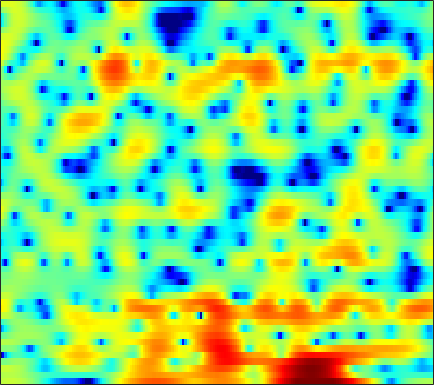

The table this chart was drawn from, first rows:
2.3038, 2.4812, 2.6641, 2.7835, 2.8361, 2.8557, 2.8097, 2.7348, 2.5847, 2.3698, 2.0894, 1.8387, 1.4484, 0.98095, 0.58073, -0.019468, -0.6781, -1.2262, -2.04, -2.9236, -3.9006, -4.6755, -5.7603, -6.8905
1.889, 2.049, 2.197, 2.275, 2.291, 2.259, 2.164, 2.054, 1.856, 1.605, 1.301, 1.041, 0.6632, 0.2536, -0.07104, -0.5153, -0.9629, -1.294, -1.716, -2.105, -2.451, -2.677, -2.929, -3.124
2.89, 2.889, 2.862, 2.804, 2.738, 2.61, 2.432, 2.262, 1.972, 1.605, 1.146, 0.7377, 0.0931, -0.678, -1.351, -2.379, -3.559, -4.538, -5.888, -7.092, -7.758, -7.693, -6.895, -5.639
-0.1453, -0.2657, -0.2122, 0.0197, 0.2494, 0.5433, 0.7644, 0.861, 0.8858, 0.794, 0.5827, 0.3368, -0.09305, -0.6452, -1.146, -1.94, -2.893, -3.714, -4.917, -6.064, -6.721, -6.538, -5.345, -3.606
-21.08, -16.16, -9.325, -5.88, -4.272, -2.931, -2.224, -2.031, -2.127, -2.537, -3.18, -3.736, -4.41, -4.78, -4.763, -4.379, -3.735, -3.18, -2.423, -1.679, -0.9378, -0.3765, 0.4077, 1.218
0.3594, 0.1972, 0.1529, 0.1922, 0.2097, 0.1031, -0.2002, -0.6209, -1.495, -2.823, -4.767, -6.754, -10.2, -13.07, -11.94, -8.32, -5.383, -3.736, -2.071, -0.8579, 0.04163, 0.5538, 1.081, 1.483
2.241, 2.142, 2.057, 1.984, 1.928, 1.82, 1.648, 1.469, 1.158, 0.7769, 0.3636, 0.06555, -0.2467, -0.4251, -0.4452, -0.3225, -0.09288, 0.08707, 0.2935, 0.3868, 0.3134, 0.1146, -0.3913, -1.23
-1.387, -1.139, -0.6677, -0.1635, 0.1996, 0.6196, 0.9587, 1.152, 1.329, 1.424, 1.457, 1.452, 1.416, 1.361, 1.316, 1.242, 1.156, 1.068, 0.9077, 0.676, 0.3568, 0.04025, -0.5114, -1.24
-10.55, -7.567, -4.816, -2.924, -1.862, -0.7911, -0.03477, 0.3778, 0.7633, 1.002, 1.132, 1.159, 1.126, 1.032, 0.9442, 0.7797, 0.5911, 0.4507, 0.2694, 0.09675, -0.04987, -0.1316, -0.2039, -0.2208
-3.353, -2.656, -1.665, -0.7923, -0.2823, 0.2374, 0.5693, 0.726, 0.8188, 0.8124, 0.716, 0.5855, 0.3533, 0.03754, -0.247, -0.7197, -1.227, -1.625, -2.12, -2.503, -2.668, -2.588, -2.201, -1.539
2.997, 2.876, 2.644, 2.332, 2.026, 1.504, 0.8983, 0.4297, -0.1294, -0.5671, -0.8856, -1.091, -1.388, -1.834, -2.285, -3.111, -4.235, -5.356, -7.237, -9.739, -12.73, -13.62, -10.65, -6.742
5.611, 5.339, 4.704, 3.686, 2.613, 0.6531, -2.084, -4.786, -8.847, -9.626, -7.08, -5.503, -4.339, -4.171, -4.578, -5.704, -7.347, -8.745, -10.34, -11.24, -11.39, -10.66, -8.419, -5.435
5.102, 5.056, 4.682, 3.91, 3.061, 1.564, -0.3368, -1.874, -3.585, -4.23, -3.9, -3.516, -3.347, -3.756, -4.571, -6.441, -9.477, -12.84, -16.89, -13.19, -8.949, -6.588, -4.107, -2.134
2.496, 2.723, 2.805, 2.66, 2.43, 1.996, 1.472, 1.062, 0.5378, 0.07454, -0.3221, -0.6064, -1.046, -1.551, -1.997, -2.628, -3.18, -3.516, -3.701, -3.512, -2.993, -2.472, -1.714, -1.005
0.6853, 0.9769, 1.239, 1.373, 1.4, 1.355, 1.243, 1.12, 0.9253, 0.7115, 0.4741, 0.2816, 0.01994, -0.252, -0.4559, -0.7136, -0.9391, -1.068, -1.162, -1.176, -1.106, -1.015, -0.8637, -0.7091
-0.01024, 0.1936, 0.4161, 0.5961, 0.706, 0.8164, 0.8885, 0.918, 0.9204, 0.8786, 0.7933, 0.7035, 0.5583, 0.3789, 0.2352, 0.03348, -0.1701, -0.3, -0.4533, -0.5689, -0.652, -0.6908, -0.7241, -0.7354
-0.4025, -0.3729, -0.2617, -0.06616, 0.1252, 0.4187, 0.7125, 0.9154, 1.134, 1.272, 1.324, 1.302, 1.187, 0.9869, 0.7893, 0.48, 0.1444, -0.1117, -0.4266, -0.6806, -0.8528, -0.9279, -0.9675, -0.973
-1.792, -2.192, -2.253, -1.764, -1.141, -0.1802, 0.7363, 1.333, 1.962, 2.393, 2.615, 2.646, 2.501, 2.164, 1.774, 1.09, 0.2555, -0.4512, -1.361, -2.048, -2.325, -2.232, -1.849, -1.405
-6.663, -11.52, -16.3, -8.029, -4.312, -1.111, 1.007, 2.141, 3.208, 3.881, 4.22, 4.278, 4.108, 3.637, 3.055, 1.9, 0.1827, -1.611, -5.166, -11.01, -13.02, -8.215, -3.953, -1.516
-3.799, -4.493, -4.595, -3.643, -2.542, -1.054, 0.1787, 0.8914, 1.566, 1.957, 2.116, 2.12, 2.014, 1.756, 1.469, 0.8976, 0.06948, -0.7185, -1.948, -2.932, -2.963, -2.235, -0.8551, 0.3931
-4.712, -4.235, -3.6, -2.991, -2.584, -2.165, -1.934, -1.938, -2.171, -2.661, -3.283, -3.707, -3.962, -3.683, -3.181, -2.344, -1.543, -1.042, -0.4363, 0.1222, 0.7004, 1.139, 1.738, 2.288
-7.421, -5.969, -4.687, -3.903, -3.581, -3.471, -3.726, -4.199, -5.302, -7.133, -10.16, -14.03, -24.15, -15.39, -10.35, -6.335, -3.683, -2.225, -0.6919, 0.4812, 1.407, 1.979, 2.61, 3.114
-5.044, -4.474, -3.935, -3.65, -3.585, -3.7, -4.034, -4.411, -5.107, -6.009, -7.033, -7.668, -7.944, -7.15, -6.004, -4.232, -2.575, -1.464, -0.1966, 0.8281, 1.643, 2.145, 2.669, 3.049
-1.652, -1.929, -2.341, -2.825, -3.212, -3.694, -4.065, -4.236, -4.294, -4.19, -3.941, -3.66, -3.163, -2.503, -1.947, -1.134, -0.3266, 0.2547, 0.9379, 1.522, 1.993, 2.263, 2.524, 2.66
1.182, 0.362, -0.9612, -2.589, -4.003, -5.919, -7.198, -7.198, -6.031, -4.445, -2.961, -2.025, -0.9698, -0.1147, 0.4119, 0.9779, 1.439, 1.702, 1.955, 2.142, 2.269, 2.321, 2.338, 2.272
3.719, 2.72, 0.9992, -1.324, -3.657, -8.089, -14.05, -12.82, -7.399, -3.905, -1.64, -0.4339, 0.7197, 1.457, 1.81, 2.028, 1.996, 1.83, 1.486, 1.063, 0.7066, 0.5732, 0.5918, 0.7717
4.473, 3.822, 2.805, 1.657, 0.7696, -0.2964, -0.9878, -1.157, -0.9226, -0.3731, 0.2171, 0.6154, 0.9963, 1.173, 1.14, 0.8475, 0.1614, -0.6422, -2.233, -4.585, -7.561, -8.999, -7.422, -4.507
3.332, 3.057, 2.652, 2.202, 1.85, 1.379, 0.9456, 0.6644, 0.3444, 0.08772, -0.108, -0.2346, -0.3695, -0.4842, -0.6137, -0.9121, -1.449, -2.105, -3.458, -5.408, -7.721, -8.659, -7.3, -4.643
0.7326, 0.8389, 0.9801, 1.037, 0.9898, 0.7829, 0.3843, -0.04385, -0.8053, -1.765, -2.785, -3.476, -4.002, -3.85, -3.407, -2.665, -1.991, -1.636, -1.347, -1.2, -1.073, -0.8832, -0.4336, 0.185
-4.508, -3.284, -1.917, -0.9579, -0.522, -0.312, -0.5475, -1.043, -2.201, -4.114, -7.254, -11.17, -21.7, -13.51, -8.485, -4.601, -2.219, -0.9682, 0.2542, 1.088, 1.692, 2.033, 2.39, 2.654
-9.182, -6.459, -4.006, -2.416, -1.631, -1.029, -0.8599, -0.9998, -1.525, -2.413, -3.575, -4.411, -4.957, -4.367, -3.336, -1.756, -0.3121, 0.5845, 1.52, 2.186, 2.625, 2.825, 2.92, 2.86
-5.018, -4.329, -3.345, -2.447, -1.871, -1.251, -0.8039, -0.5733, -0.3959, -0.3305, -0.3021, -0.255, -0.08365, 0.2195, 0.5544, 1.057, 1.561, 1.902, 2.242, 2.452, 2.482, 2.385, 2.089, 1.589
-3.748, -3.596, -3.254, -2.78, -2.35, -1.7, -1.033, -0.5446, 0.04551, 0.5609, 1.008, 1.292, 1.623, 1.911, 2.102, 2.314, 2.465, 2.533, 2.54, 2.433, 2.171, 1.853, 1.237, 0.351
-4.927, -5.274, -5.509, -5.219, -4.622, -3.457, -2.131, -1.176, -0.03789, 0.9009, 1.631, 2.05, 2.439, 2.688, 2.767, 2.798, 2.749, 2.667, 2.527, 2.316, 2.032, 1.73, 1.16, 0.3215
-7.54, -9.591, -13.91, -16.61, -12.28, -7.151, -3.724, -1.868, -0.01296, 1.298, 2.155, 2.562, 2.83, 2.804, 2.638, 2.258, 1.8, 1.481, 1.182, 1.103, 1.19, 1.29, 1.353, 1.232
-6.15, -6.97, -8.04, -7.989, -6.774, -4.431, -2.184, -0.7649, 0.717, 1.736, 2.339, 2.509, 2.376, 1.784, 1.05, -0.4198, -2.425, -4.099, -5.616, -4.854, -2.834, -1.367, 0.1812, 1.26
-4.289, -3.957, -3.535, -2.979, -2.433, -1.587, -0.6734, -0.01553, 0.7249, 1.241, 1.498, 1.473, 1.093, 0.288, -0.6992, -2.587, -5.434, -8.38, -12.21, -9.891, -5.84, -3.592, -1.398, 0.1784
-3.753, -3.321, -2.822, -2.358, -2.003, -1.484, -0.9341, -0.5247, -0.02577, 0.3867, 0.6186, 0.6663, 0.5099, 0.09103, -0.4114, -1.251, -2.203, -2.851, -3.421, -3.455, -3.035, -2.484, -1.624, -0.6685
-3.101, -2.954, -2.855, -2.828, -2.79, -2.593, -2.162, -1.687, -0.9187, -0.1425, 0.5, 0.8458, 1.112, 1.101, 0.9598, 0.5435, -0.03363, -0.5575, -1.291, -2.059, -2.725, -3.074, -3.126, -2.58
-2.198, -2.495, -3.305, -4.624, -5.898, -7.363, -6.938, -5.315, -2.765, -0.6629, 0.9147, 1.75, 2.461, 2.781, 2.797, 2.49, 1.851, 1.134, -0.1913, -2.067, -4.716, -7.536, -12.14, -10.83
-2.006, -2.306, -3.302, -5.167, -7.366, -11.2, -10.75, -7.21, -3.247, -0.5429, 1.287, 2.237, 3.052, 3.441, 3.458, 3.196, 2.595, 1.916, 0.66, -0.9683, -3.015, -4.726, -6.496, -6.233
-2.035, -1.745, -1.63, -1.747, -1.851, -1.832, -1.417, -0.839, 0.159, 1.153, 1.983, 2.446, 2.842, 2.956, 2.864, 2.541, 1.993, 1.462, 0.6568, -0.2672, -1.171, -1.779, -2.374, -2.683
-1.225, -0.5867, 0.07781, 0.576, 0.8825, 1.251, 1.62, 1.913, 2.269, 2.57, 2.77, 2.825, 2.732, 2.452, 2.141, 1.553, 0.8353, 0.2418, -0.5496, -1.304, -1.971, -2.399, -2.917, -3.445
0.06685, 0.7058, 1.394, 1.955, 2.296, 2.675, 2.97, 3.138, 3.269, 3.295, 3.171, 2.966, 2.505, 1.826, 1.153, 0.04141, -1.277, -2.343, -3.738, -4.705, -5.142, -5.15, -5.035, -5.017
1.085, 1.548, 2.046, 2.444, 2.699, 2.989, 3.217, 3.326, 3.411, 3.366, 3.152, 2.857, 2.259, 1.348, 0.3966, -1.299, -3.684, -6.118, -10.76, -16.7, -13.66, -10.22, -7.326, -5.713
1.299, 1.385, 1.446, 1.489, 1.566, 1.745, 2.004, 2.217, 2.473, 2.622, 2.63, 2.511, 2.164, 1.525, 0.8299, -0.4384, -2.135, -3.701, -6.04, -7.59, -7.307, -6.225, -4.722, -3.583
0.7191, -0.04976, -1.259, -2.289, -2.624, -2.283, -1.398, -0.6369, 0.2155, 0.8948, 1.392, 1.656, 1.833, 1.855, 1.751, 1.464, 1.016, 0.6155, 0.1193, -0.2909, -0.4842, -0.539, -0.5431, -0.5528
0.8929, -1.092, -5.216, -13.41, -27.05, -10.35, -5.728, -3.963, -2.601, -1.715, -0.9534, -0.3342, 0.5491, 1.401, 1.948, 2.502, 2.841, 2.975, 3.035, 2.918, 2.681, 2.399, 1.869, 1.117
3.657, 2.332, 0.2723, -1.721, -2.793, -3.451, -3.812, -4.418, -5.885, -7.92, -8.343, -6.52, -3.407, -0.9407, 0.4227, 1.782, 2.723, 3.205, 3.595, 3.747, 3.604, 3.314, 2.623, 1.486
5.069, 4.409, 3.362, 2.216, 1.288, -0.05233, -1.702, -3.241, -5.962, -9.347, -10.79, -8.826, -5.748, -3.461, -2.22, -1.026, -0.1252, 0.4186, 1.009, 1.477, 1.706, 1.724, 1.472, 0.8803
4.976, 4.644, 4.07, 3.334, 2.699, 1.718, 0.6027, -0.2953, -1.529, -2.634, -3.456, -3.859, -4.194, -4.561, -4.836, -5.181, -5.155, -4.724, -3.694, -2.531, -1.478, -0.8926, -0.3915, -0.1905
4.542, 4.44, 4.212, 3.863, 3.525, 2.972, 2.312, 1.73, 0.886, -0.07208, -1.133, -2.078, -3.618, -5.728, -7.979, -12.65, -20.46, -16.43, -9.826, -6.153, -3.871, -2.717, -1.672, -1.066
3.226, 3.343, 3.46, 3.522, 3.497, 3.362, 3.086, 2.784, 2.236, 1.517, 0.5971, -0.2455, -1.611, -3.267, -4.705, -6.656, -7.809, -7.595, -6.204, -4.617, -3.28, -2.529, -1.859, -1.526
0.04862, 0.5879, 1.368, 2.077, 2.504, 2.895, 3.072, 3.077, 2.897, 2.536, 1.994, 1.504, 0.7399, -0.07854, -0.6874, -1.386, -1.856, -2.028, -2.042, -1.898, -1.716, -1.622, -1.635, -1.836
-6.439, -4.007, -1.467, 0.3363, 1.327, 2.258, 2.838, 3.071, 3.174, 3.063, 2.785, 2.486, 2.006, 1.465, 1.054, 0.5323, 0.06222, -0.2403, -0.5863, -0.8618, -1.145, -1.382, -1.757, -2.256
-6.053, -3.76, -1.313, 0.4631, 1.442, 2.378, 2.97, 3.218, 3.342, 3.249, 2.985, 2.679, 2.178, 1.587, 1.121, 0.4883, -0.1091, -0.5133, -0.9813, -1.395, -1.783, -2.088, -2.538, -3.083
0.4178, 0.9054, 1.65, 2.345, 2.779, 3.213, 3.455, 3.52, 3.431, 3.16, 2.698, 2.239, 1.467, 0.5494, -0.2192, -1.272, -2.244, -2.829, -3.339, -3.596, -3.694, -3.776, -4.026, -4.487
3.613, 3.658, 3.742, 3.821, 3.855, 3.835, 3.724, 3.573, 3.255, 2.791, 2.134, 1.501, 0.3864, -1.079, -2.489, -4.807, -7.515, -9.259, -9.678, -8.166, -6.614, -5.829, -5.367, -5.555
